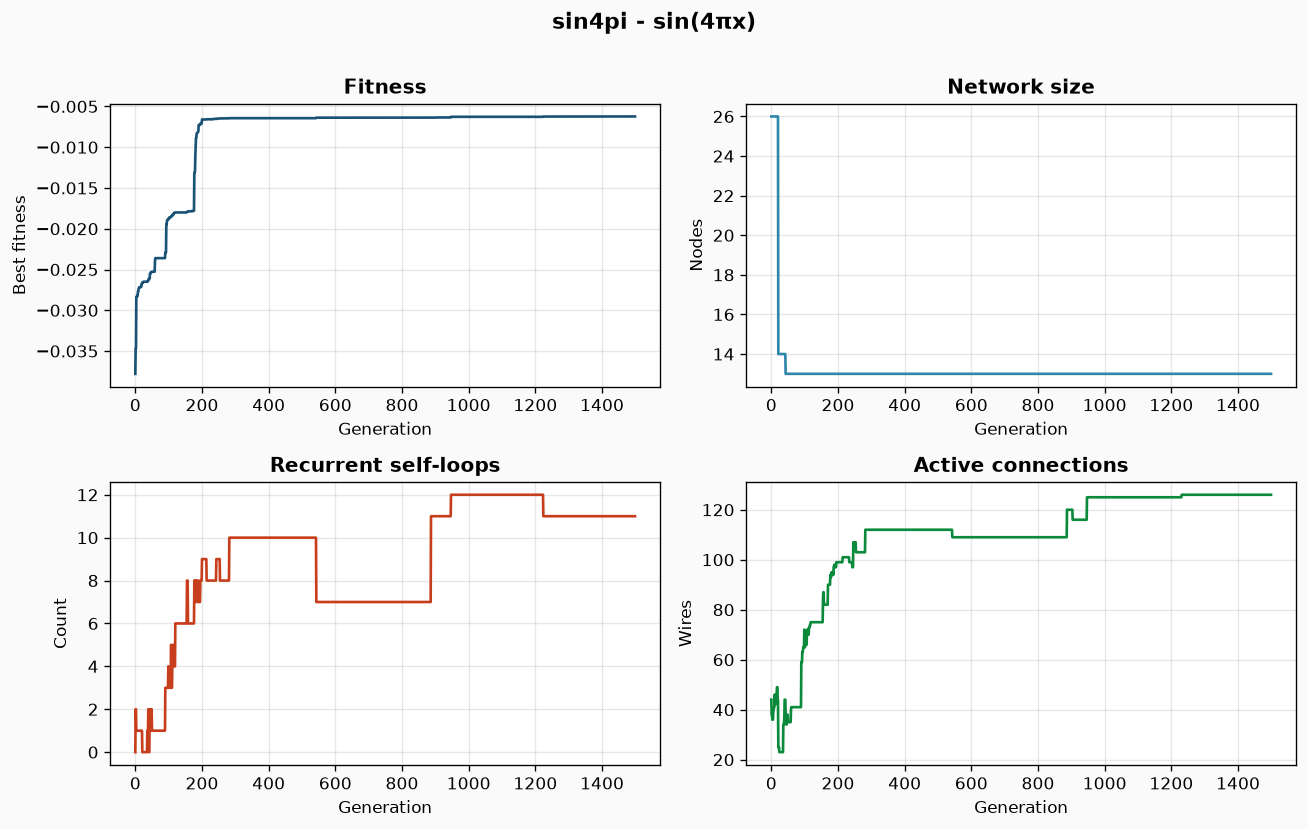

The file beside this chart, header and first rows:
gen, fit, rec, size, wires
0, -0.0378, 0, 26, 44
1, -0.03469, 2, 26, 38
2, -0.03469, 2, 26, 38
3, -0.02835, 1, 26, 36
4, -0.02835, 1, 26, 36
5, -0.02835, 1, 26, 36
6, -0.0282, 1, 26, 40
7, -0.0282, 1, 26, 40
8, -0.02767, 1, 26, 41
9, -0.02767, 1, 26, 41
10, -0.02736, 1, 26, 46
11, -0.02723, 1, 26, 42
12, -0.02723, 1, 26, 42
13, -0.02716, 1, 26, 46
14, -0.02716, 1, 26, 46
15, -0.02716, 1, 26, 46
16, -0.02716, 1, 26, 46
17, -0.02711, 1, 26, 49
18, -0.02711, 1, 26, 49
19, -0.02674, 1, 26, 44
20, -0.02674, 1, 26, 44
21, -0.0266, 0, 14, 25
22, -0.0266, 0, 14, 25
23, -0.0266, 0, 14, 25
24, -0.0265, 0, 14, 23
25, -0.0265, 0, 14, 23
26, -0.0265, 0, 14, 23
27, -0.0265, 0, 14, 23
28, -0.0265, 0, 14, 23
29, -0.0265, 0, 14, 23
30, -0.0265, 0, 14, 23
31, -0.0265, 0, 14, 23
32, -0.0265, 0, 14, 23
33, -0.0265, 0, 14, 23
34, -0.0265, 0, 14, 23
35, -0.0265, 0, 14, 23
36, -0.02644, 1, 14, 34
37, -0.02644, 1, 14, 34
38, -0.02644, 1, 14, 34
39, -0.02635, 2, 14, 37
40, -0.02615, 0, 14, 44
41, -0.02615, 0, 14, 44
42, -0.02615, 0, 14, 44
43, -0.02612, 2, 13, 38
44, -0.02549, 2, 13, 35
45, -0.02549, 2, 13, 35
46, -0.02546, 1, 13, 34
47, -0.02533, 2, 13, 38
48, -0.02533, 2, 13, 38
49, -0.02533, 2, 13, 38
50, -0.02527, 1, 13, 35
51, -0.02527, 1, 13, 35
52, -0.02527, 1, 13, 35
53, -0.02527, 1, 13, 35
54, -0.02527, 1, 13, 35
55, -0.02527, 1, 13, 35
56, -0.02527, 1, 13, 35
57, -0.02527, 1, 13, 35
58, -0.02527, 1, 13, 35
59, -0.02398, 1, 13, 40
... 1,440 more rows
